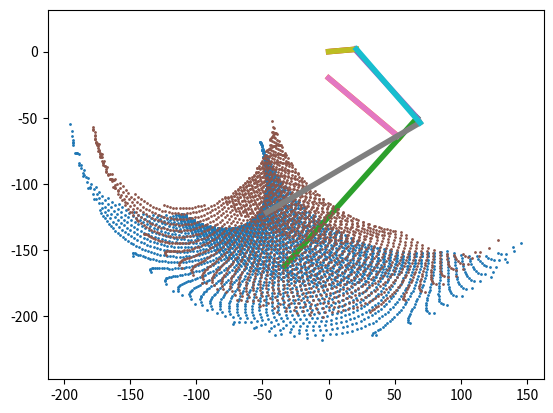

The matplotlib source for this figure:
#!/usr/bin/env python
# -*- coding: utf8 -*-

import numpy as np

from itertools import chain

from matplotlib import pyplot as plt


def draw_joint(*args):
    start, end = args[0] if len(args) == 1 else args
    m = np.array((start, end))
    plt.plot(m[:, 0], m[:, 1], linewidth=4)


def draw_structure(joints):
    for joint in joints:
        draw_joint(joint)


def vec(*args):
    return np.array(args)


def get_angle(vector):
    x, y = vector
    return np.arctan2(y, x)

def get_max_sequence_length(sequence):
    max_length = 0
    length = 0

    for element in chain(sequence, [0]):
        if element:
            length += 1
        else:
            if length > max_length:
                max_length = length
            length = 0
    return max_length


def get_max_cloud_cross_sections(points, resolution, draw=False):
    x_min = np.min(points[:, 0])
    x_max = np.max(points[:, 0])
    y_min = np.min(points[:, 1])
    y_max = np.max(points[:, 1])

    N = int((x_max - x_min) / resolution) + 1
    M = int((y_max - y_min) / resolution) + 1

    matrix = np.zeros((M, N), dtype=np.int8)

    for point in points:
        x, y = point
        col = int((x - x_min) / resolution)
        row = M - int((y - y_min) / resolution) - 1
        matrix[row, col] = 1

    horizontal = max((get_max_sequence_length(row) for row in matrix))
    vertical = max((get_max_sequence_length(col) for col in matrix.T))

    if horizontal > 0:
        horizontal -= 1
    if vertical > 0:
        vertical -= 1

    if draw:
        corner = vec(x_min, y_min) + (resolution / 2)

        matrix_points = []

        for x in xrange(N):
            for y in xrange(M):
                if matrix[M - y - 1, x]:
                    matrix_points.append(corner + vec(x, y) * resolution)
        points = np.array(matrix_points)
        plt.plot(points[:, 0], points[:, 1], '.', markersize=8)

    return vec(horizontal, vertical) * resolution


def angles_generator(hip_min=0, hip_max=180, hip_step=5,
                     knee_min=0, knee_max=180, knee_step=5):
    for hip_angle in np.arange(hip_min, hip_max, hip_step):
        for knee_angle in np.arange(knee_min, knee_max, knee_step):
            yield np.radians(vec(hip_angle, knee_angle))


def find_left_triangle(a, b, c_s, c_e, get_b_global_angle=False):
    c_vec = (c_e - c_s) * vec(1, -1)

    c = np.linalg.norm(c_vec)

    d = (c ** 2 + b ** 2 - a ** 2) / (2 * c)

    b_global_angle = np.pi - (get_angle(c_vec) + np.arccos(d / b))

    vertex = c_e + b * vec(np.cos(b_global_angle),
                           np.sin(b_global_angle))

    return (vertex, b_global_angle) if get_b_global_angle else vertex


class HindLeg(object):
    def __init__(self, min_shin_angle,
                 base, base_x_offset,
                 knee_rod, knee_connection_rod, knee_offset,
                 hip, shin):
        super(HindLeg, self).__init__()
        self.min_shin_angle = min_shin_angle
        self.base = base
        self.base_x_offset = base_x_offset
        self.knee_rod = knee_rod
        self.knee_connection_rod = knee_connection_rod
        self.knee_offset = knee_offset
        self.hip = hip
        self.shin = shin

        self.knee_base = vec(0, 0)
        self.hip_base = self.knee_base + vec(-self.base_x_offset, -self.base)

    def forward_kinematics(self, hip_angle, knee_angle):
        hip_angle = hip_angle - np.pi
        knee_angle = knee_angle - np.pi / 2

        knee_rod_s = self.knee_base
        knee_rod_e = knee_rod_s + self.knee_rod * vec(np.cos(knee_angle),
                                                      np.sin(knee_angle))

        hip_s = self.hip_base
        hip_e = hip_s + self.hip * vec(np.cos(hip_angle),
                                       np.sin(hip_angle))

        knee, shin_angle = find_left_triangle(self.knee_connection_rod,
                                              self.knee_offset,
                                              knee_rod_e, hip_e,
                                              get_b_global_angle=True)

        foot = knee - self.shin * vec(np.cos(shin_angle),
                                      np.sin(shin_angle))

        joints = {'hip': (hip_s, hip_e),
                  'shin': (knee, foot),
                  'knee_rod': (knee_rod_s, knee_rod_e),
                  'knee_rod_connection': (knee_rod_e, knee)}
        structure = {'foot': foot,
                     'shin_angle': shin_angle,
                     'joints': joints}

        result = structure

        if np.isnan(np.min(knee)) or not self.is_shin_angle_ok(shin_angle):
            result = None

        return result

    def is_shin_angle_ok(self, shin_angle):
        return (shin_angle > self.min_shin_angle and
                shin_angle < np.pi - self.min_shin_angle)








    def get_cloud(self, angles, draw=False):
        points = []
        for hip_angle, knee_angle in angles:
            structure = self.forward_kinematics(hip_angle, knee_angle)
            if structure is not None:
                points.append(structure['foot'])
        cloud = np.array(points)

        if draw:
            plt.plot(cloud[:, 0], cloud[:, 1], '.', markersize=2)

        return cloud

    def get_max_cross_sections(self, angles, resolution,
                               draw_cloud=False, draw_matrix=False):
        points = self.get_cloud(angles, draw_cloud)
        return get_max_cloud_cross_sections(points, resolution, draw_matrix)


def draw_model(min_shin_angle, base, x, angles, resolution):
    base_x_offset, knee_rod, knee_connection_rod, knee_offset, hip, shin = x
    hing_leg = HindLeg(min_shin_angle, base, base_x_offset,
                       knee_rod, knee_connection_rod, knee_offset, hip, shin)

    hing_leg.get_max_cross_sections(angles, resolution, True, False)

    structure = hing_leg.forward_kinematics(np.radians(140), np.radians(95))
    if structure is not None:
        draw_structure(structure['joints'].values())


if __name__ == '__main__':
    MIN_SHIN_ANGLE = np.pi / 12

    base = 20.0
    base_x_offset = 0.0
    knee_rod = 20.0
    knee_connection_rod = 70.0
    knee_offset = 20.0
    hip = 70.0
    shin = 150.0

    x0 = base_x_offset, knee_rod, knee_connection_rod, knee_offset, hip, shin

    # 0.000200925892, 21.0661968, 73.515422, 19.7268278,
    # 68.0328677, 134.233191
    x1 = (0.0, 21.1, 73.5, 19.7, 68.0, 134.2)

    angles = list(angles_generator(hip_step=2, knee_step=2))

    draw_model(MIN_SHIN_ANGLE, base, x0, angles, 5)
    draw_model(MIN_SHIN_ANGLE, base, x1, angles, 5)

    plt.axis('equal')
    plt.show()
